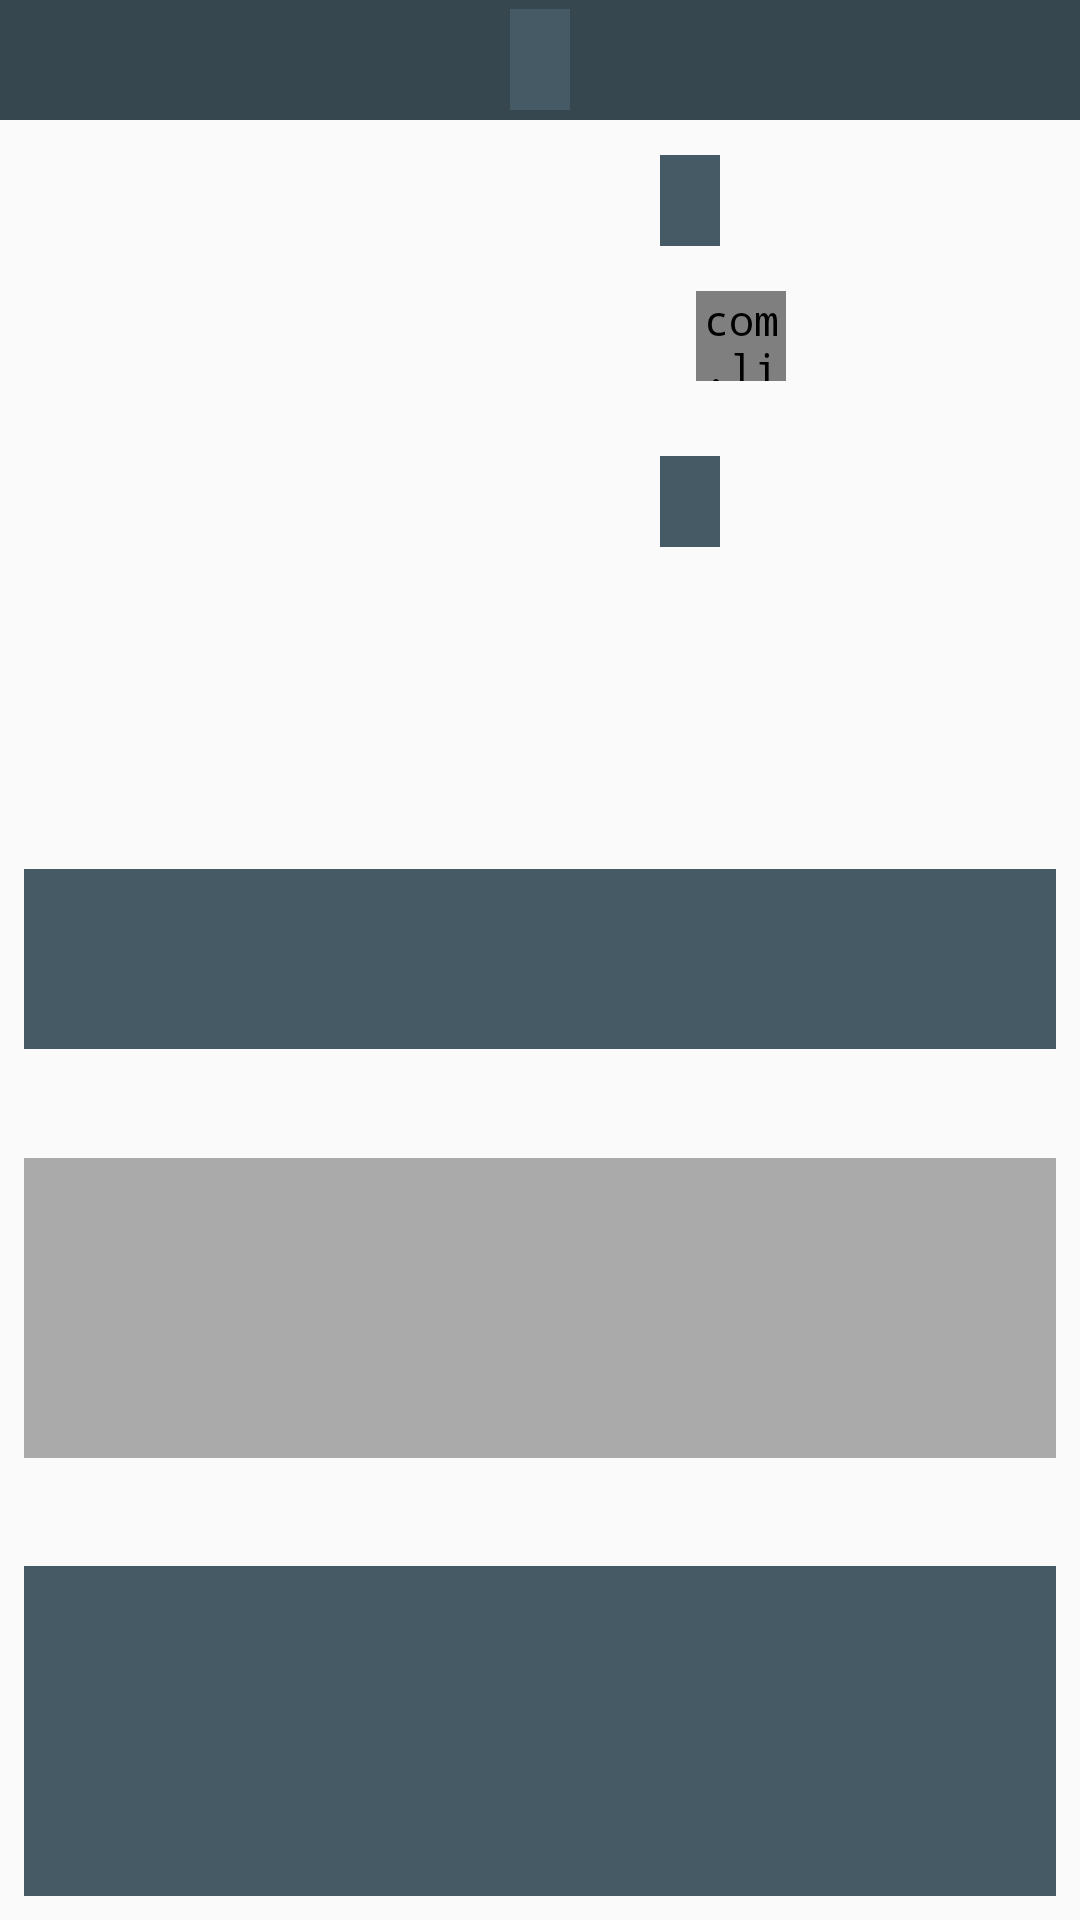

Android layout source for this screen:
<!-- AndroidManifest.xml: application theme AppTheme -->
<!-- res/layout/activity_detail.xml -->
<?xml version="1.0" encoding="utf-8"?>
<android.support.constraint.ConstraintLayout xmlns:android="http://schemas.android.com/apk/res/android"
    xmlns:app="http://schemas.android.com/apk/res-auto"
    xmlns:tools="http://schemas.android.com/tools"
    android:layout_width="match_parent"
    android:layout_height="match_parent"
    tools:context="com.example.natan.movietralierapp1.DetailActivity"
    tools:layout_editor_absoluteY="81dp">


    <RelativeLayout
        android:id="@+id/relativeLayout"
        android:layout_width="match_parent"
        android:layout_height="40dp"
        android:background="#37474f"
        app:layout_constraintEnd_toEndOf="parent"
        app:layout_constraintHorizontal_bias="0.0"
        app:layout_constraintStart_toStartOf="parent"
        app:layout_constraintTop_toTopOf="parent">

        <TextView
            android:id="@+id/title"
            android:layout_width="wrap_content"
            android:layout_height="wrap_content"
            android:layout_centerHorizontal="true"
            android:layout_centerVertical="true"
            android:background="#455a64"
            android:fontFamily="serif"
            android:gravity="center"
            android:paddingBottom="5dp"
            android:paddingLeft="10dp"
            android:paddingRight="10dp"
            android:paddingTop="5dp"
            android:textColor="#FFFFFF"
            android:textSize="18sp"
            tools:text="Hello" />


    </RelativeLayout>


    <RelativeLayout
        android:id="@+id/relativeLayout2"
        android:layout_width="match_parent"
        android:layout_height="60dp"
        android:layout_marginEnd="8dp"
        android:layout_marginStart="8dp"
        android:layout_marginTop="50dp"
        android:background="#455a64"
        app:layout_constraintBottom_toBottomOf="parent"
        app:layout_constraintEnd_toEndOf="parent"
        app:layout_constraintHorizontal_bias="0.0"
        app:layout_constraintStart_toStartOf="parent"
        app:layout_constraintTop_toTopOf="parent"
        app:layout_constraintVertical_bias="0.452">


        <ScrollView
            android:id="@+id/scrollView2"
            android:layout_width="wrap_content"
            android:layout_height="wrap_content">

            <TextView
                android:id="@+id/plot"
                android:layout_width="wrap_content"
                android:layout_height="wrap_content"
                android:fontFamily="sans-serif-smallcaps"
                android:justificationMode="inter_word"
                android:paddingBottom="5dp"
                android:paddingLeft="8dp"
                android:paddingRight="2dp"
                android:paddingTop="5dp"
                android:textSize="13sp"
                tools:text="Hi i am natansh and i love to code android apps" />


        </ScrollView>


    </RelativeLayout>

    <ImageView
        android:id="@+id/image_poster"
        android:layout_width="150dp"
        android:layout_height="195dp"
        android:layout_marginBottom="164dp"
        android:layout_marginStart="16dp"
        android:layout_marginTop="2dp"
        android:contentDescription="TODO"
        android:src="@mipmap/ic_launcher"
        app:layout_constraintBottom_toBottomOf="parent"
        app:layout_constraintStart_toStartOf="parent"
        app:layout_constraintTop_toBottomOf="@+id/relativeLayout"
        app:layout_constraintVertical_bias="0.041" />

    <TextView
        android:id="@+id/rating"
        android:layout_width="wrap_content"
        android:layout_height="wrap_content"

        android:layout_marginBottom="100dp"
        android:layout_marginStart="220dp"
        android:layout_marginTop="8dp"
        android:background="#455a64"
        android:fontFamily="serif"

        android:paddingBottom="5dp"
        android:paddingLeft="10dp"
        android:paddingRight="10dp"
        android:paddingTop="5dp"
        android:textColor="#FFFFFF"
        android:textSize="15sp"
        android:textStyle="bold"
        app:layout_constraintBottom_toBottomOf="parent"
        app:layout_constraintStart_toStartOf="parent"
        app:layout_constraintTop_toBottomOf="@+id/relativeLayout"
        app:layout_constraintVertical_bias="0.225"
        tools:text="10/10" />

    <TextView
        android:id="@+id/release"
        android:layout_width="wrap_content"
        android:layout_height="wrap_content"
        android:layout_marginBottom="164dp"
        android:layout_marginStart="220dp"
        android:layout_marginTop="2dp"
        android:background="#455a64"

        android:fontFamily="serif"
        android:paddingBottom="5dp"
        android:paddingLeft="10dp"
        android:paddingRight="10dp"
        android:paddingTop="5dp"
        android:textColor="#FFFFFF"
        android:textSize="15sp"
        android:textStyle="bold"
        app:layout_constraintBottom_toBottomOf="parent"
        app:layout_constraintStart_toStartOf="parent"
        app:layout_constraintTop_toBottomOf="@+id/relativeLayout"
        app:layout_constraintVertical_bias="0.024"
        tools:text="25-03-1992" />

    <com.like.LikeButton
        android:id="@+id/star_button"
        android:layout_width="30dp"
        android:layout_height="30dp"
        android:layout_alignEnd="@+id/scrollView2"
        android:layout_centerVertical="true"
        android:layout_marginStart="8dp"
        app:icon_size="25dp"
        app:icon_type="Star"
        app:layout_constraintBottom_toBottomOf="parent"
        app:layout_constraintEnd_toEndOf="parent"
        app:layout_constraintHorizontal_bias="0.696"
        app:layout_constraintStart_toStartOf="parent"
        app:layout_constraintTop_toBottomOf="@+id/relativeLayout"
        app:layout_constraintVertical_bias="0.1" />

    <android.support.v7.widget.RecyclerView
        android:id="@+id/recycler_trailer"
        android:layout_width="match_parent"
        android:layout_height="100dp"
        android:layout_marginBottom="8dp"
        android:layout_marginEnd="8dp"
        android:layout_marginStart="8dp"
        android:layout_marginTop="32dp"

        android:background="@android:color/darker_gray"
        app:layout_constraintBottom_toBottomOf="parent"
        app:layout_constraintEnd_toEndOf="parent"
        app:layout_constraintHorizontal_bias="0.0"
        app:layout_constraintStart_toStartOf="parent"
        app:layout_constraintTop_toTopOf="parent"
        app:layout_constraintVertical_bias="0.708" />

    <android.support.v7.widget.RecyclerView
        android:id="@+id/recycler_review"
        android:layout_width="match_parent"
        android:layout_height="110dp"
        android:layout_marginBottom="8dp"
        android:layout_marginEnd="8dp"
        android:layout_marginStart="8dp"
        android:layout_marginTop="32dp"
        android:background="#455a64"
        app:layout_constraintBottom_toBottomOf="parent"
        app:layout_constraintEnd_toEndOf="parent"
        app:layout_constraintHorizontal_bias="0.0"
        app:layout_constraintStart_toStartOf="parent"
        app:layout_constraintTop_toTopOf="parent"
        app:layout_constraintVertical_bias="1.0" />


</android.support.constraint.ConstraintLayout>
<!-- resources referenced by this layout -->
<resources>
  <style name="AppTheme" parent="Theme.AppCompat.DayNight.DarkActionBar">
          
          <item name="colorPrimary">@color/colorPrimary</item>
          <item name="colorPrimaryDark">@color/colorPrimaryDark</item>
          <item name="colorAccent">@color/colorAccent</item>
  
  
          
  
          <item name="android:textColor">#FFFFFF</item>
          <item name="android:fontFamily">monospace</item>
          <item name="android:itemBackground">#263238</item>
  
  
      </style>
  <color name="colorPrimary">#292f4e</color>
  <color name="colorPrimaryDark">#8e93e2</color>
  <color name="colorAccent">#FF4081</color>
</resources>
